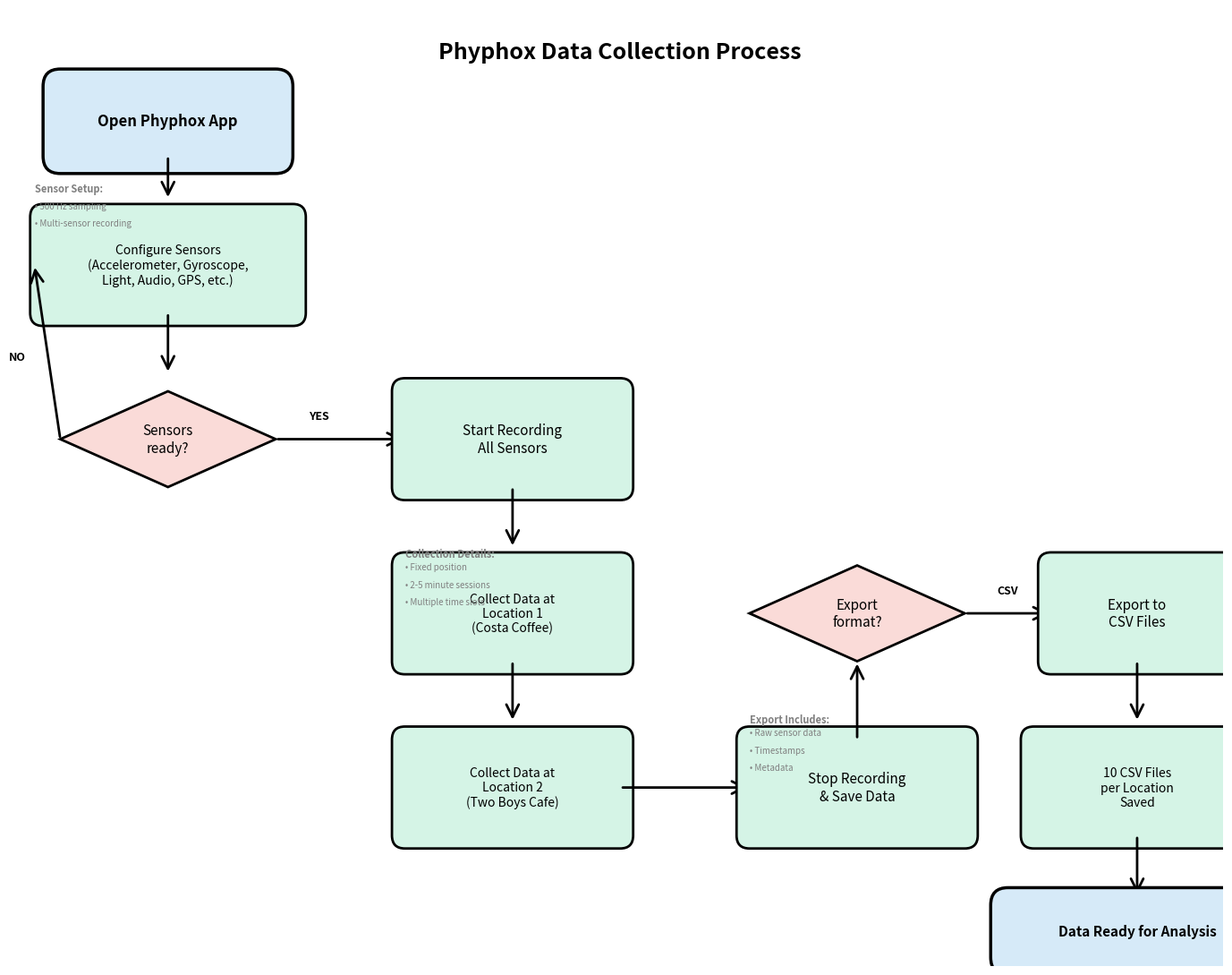

Reproduce this figure in Python.
#!/usr/bin/env python3
"""
Create a simple Phyphox data collection flowchart
Similar to a login/signup flow diagram
"""

import matplotlib.pyplot as plt
import matplotlib.patches as mpatches
from matplotlib.patches import FancyBboxPatch, FancyArrowPatch, Polygon
import matplotlib.lines as mlines

# Create figure
fig, ax = plt.subplots(1, 1, figsize=(14, 11))
ax.set_xlim(0, 14)
ax.set_ylim(0, 11)
ax.axis('off')

# Colors
color_start = '#D6EAF8'      # Light blue
color_process = '#D5F4E6'    # Light green
color_decision = '#FADBD8'   # Light pink
color_end = '#E8DAEF'        # Light purple

def draw_process_box(ax, x, y, width, height, text, fontsize=11):
    """Draw a rounded rectangle process box"""
    box = FancyBboxPatch((x, y), width, height, 
                         boxstyle="round,pad=0.15", 
                         edgecolor='black', facecolor=color_process, 
                         linewidth=2)
    ax.add_patch(box)
    ax.text(x + width/2, y + height/2, text, 
            ha='center', va='center', fontsize=fontsize, wrap=True)

def draw_start_box(ax, x, y, width, height, text, fontsize=11):
    """Draw a start/end box"""
    box = FancyBboxPatch((x, y), width, height, 
                         boxstyle="round,pad=0.2", 
                         edgecolor='black', facecolor=color_start, 
                         linewidth=2.5)
    ax.add_patch(box)
    ax.text(x + width/2, y + height/2, text, 
            ha='center', va='center', fontsize=fontsize, fontweight='bold')

def draw_decision_diamond(ax, x, y, width, height, text, fontsize=10):
    """Draw a diamond decision box"""
    points = [
        [x + width/2, y + height],      # top
        [x + width, y + height/2],      # right
        [x + width/2, y],                # bottom
        [x, y + height/2]                # left
    ]
    diamond = Polygon(points, closed=True, 
                     edgecolor='black', facecolor=color_decision, 
                     linewidth=2)
    ax.add_patch(diamond)
    ax.text(x + width/2, y + height/2, text, 
            ha='center', va='center', fontsize=fontsize)

def draw_arrow(ax, x1, y1, x2, y2, label=''):
    """Draw an arrow between two points"""
    arrow = FancyArrowPatch((x1, y1), (x2, y2),
                           arrowstyle='->', mutation_scale=25, 
                           linewidth=2, color='black')
    ax.add_patch(arrow)
    if label:
        mid_x, mid_y = (x1 + x2) / 2, (y1 + y2) / 2
        ax.text(mid_x + 0.3, mid_y, label, 
                ha='center', va='bottom', fontsize=9, fontweight='bold')

# Title
ax.text(7, 10.5, 'Phyphox Data Collection Process', 
        ha='center', va='center', fontsize=18, fontweight='bold')

# 1. Start
draw_start_box(ax, 0.5, 9.3, 2.5, 0.8, 'Open Phyphox App', 12)

# Arrow to sensors
draw_arrow(ax, 1.75, 9.3, 1.75, 8.8)

# 2. Configure sensors
draw_process_box(ax, 0.3, 7.5, 2.9, 1.1, 'Configure Sensors\n(Accelerometer, Gyroscope,\nLight, Audio, GPS, etc.)', 10)

# Arrow to decision
draw_arrow(ax, 1.75, 7.5, 1.75, 6.8)

# 3. Decision: Sensors ready?
draw_decision_diamond(ax, 0.5, 5.5, 2.5, 1.1, 'Sensors\nready?', 11)

# NO arrow - loop back
draw_arrow(ax, 0.5, 6.05, 0.2, 8.05)
ax.text(0.1, 7, 'NO', ha='right', va='center', fontsize=9, fontweight='bold')

# YES arrow
draw_arrow(ax, 3, 6.05, 4.5, 6.05)
ax.text(3.5, 6.25, 'YES', ha='center', va='bottom', fontsize=9, fontweight='bold')

# 4. Start recording
draw_process_box(ax, 4.5, 5.5, 2.5, 1.1, 'Start Recording\nAll Sensors', 11)

# Arrow down
draw_arrow(ax, 5.75, 5.5, 5.75, 4.8)

# 5. Data collection location 1
draw_process_box(ax, 4.5, 3.5, 2.5, 1.1, 'Collect Data at\nLocation 1\n(Costa Coffee)', 10)

# Arrow down
draw_arrow(ax, 5.75, 3.5, 5.75, 2.8)

# 6. Data collection location 2
draw_process_box(ax, 4.5, 1.5, 2.5, 1.1, 'Collect Data at\nLocation 2\n(Two Boys Cafe)', 10)

# Arrow to export
draw_arrow(ax, 7, 2.05, 8.5, 2.05)

# 7. Stop recording
draw_process_box(ax, 8.5, 1.5, 2.5, 1.1, 'Stop Recording\n& Save Data', 11)

# Arrow up
draw_arrow(ax, 9.75, 2.6, 9.75, 3.5)

# 8. Export decision
draw_decision_diamond(ax, 8.5, 3.5, 2.5, 1.1, 'Export\nformat?', 11)

# CSV arrow
draw_arrow(ax, 11, 4.05, 12, 4.05)
ax.text(11.5, 4.25, 'CSV', ha='center', va='bottom', fontsize=9, fontweight='bold')

# 9. Export to CSV
draw_process_box(ax, 12, 3.5, 2, 1.1, 'Export to\nCSV Files', 11)

# Arrow down from CSV export
draw_arrow(ax, 13, 3.5, 13, 2.8)

# 10. Files saved
draw_process_box(ax, 11.8, 1.5, 2.4, 1.1, '10 CSV Files\nper Location\nSaved', 10)

# Arrow to analysis
draw_arrow(ax, 13, 1.5, 13, 0.8)

# 11. End - Data ready
draw_start_box(ax, 11.5, 0.1, 3, 0.6, 'Data Ready for Analysis', 11)

# Add sub-process boxes on the left for details
# Sensor configuration details
ax.text(0.2, 9, 'Sensor Setup:', ha='left', va='top', fontsize=8, 
        fontweight='bold', style='italic', color='gray')
ax.text(0.2, 8.7, '• 500 Hz sampling', ha='left', fontsize=7, color='gray')
ax.text(0.2, 8.5, '• Multi-sensor recording', ha='left', fontsize=7, color='gray')

# Collection details
ax.text(4.5, 4.8, 'Collection Details:', ha='left', va='top', fontsize=8, 
        fontweight='bold', style='italic', color='gray')
ax.text(4.5, 4.55, '• Fixed position', ha='left', fontsize=7, color='gray')
ax.text(4.5, 4.35, '• 2-5 minute sessions', ha='left', fontsize=7, color='gray')
ax.text(4.5, 4.15, '• Multiple time slots', ha='left', fontsize=7, color='gray')

# Export details
ax.text(8.5, 2.9, 'Export Includes:', ha='left', va='top', fontsize=8, 
        fontweight='bold', style='italic', color='gray')
ax.text(8.5, 2.65, '• Raw sensor data', ha='left', fontsize=7, color='gray')
ax.text(8.5, 2.45, '• Timestamps', ha='left', fontsize=7, color='gray')
ax.text(8.5, 2.25, '• Metadata', ha='left', fontsize=7, color='gray')

plt.tight_layout()
plt.savefig('phyphox_flowchart.png', dpi=300, bbox_inches='tight', 
            facecolor='white', edgecolor='none')
print("✓ Flowchart saved as 'phyphox_flowchart.png'")
plt.close()

print("\nFlowchart created successfully!")
print("File: phyphox_flowchart.png")
